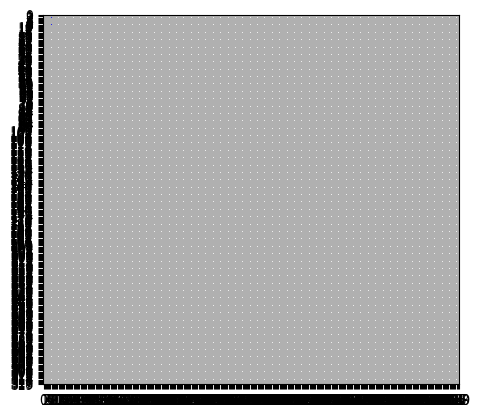

Write the Python code that produced this figure.
import matplotlib.pyplot as plt
from matplotlib import colors
import numpy as np

data = np.random.rand(10, 10) * 20

# create discrete colormap
cmap = colors.ListedColormap(['red', 'blue'])
bounds = [0,10,20]
norm = colors.BoundaryNorm(bounds, cmap.N)

fig, ax = plt.subplots()
ax.imshow(data, cmap=cmap, norm=norm)

# draw gridlines
# ax.grid(which='major', axis='both', linestyle='-', color='k', linewidth=2)
ax.set_xticks(np.arange(0, 360, 1));
ax.set_yticks(np.arange(0, 320, 1));
plt.grid(True)
plt.show()